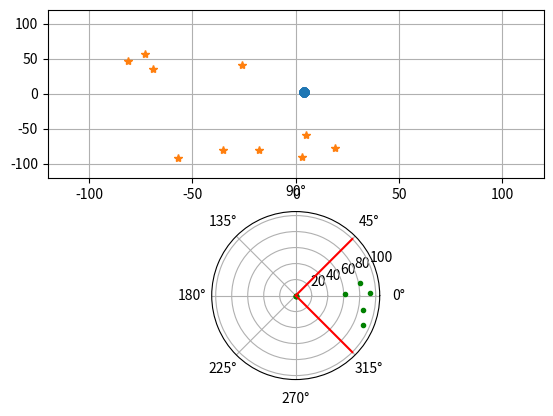
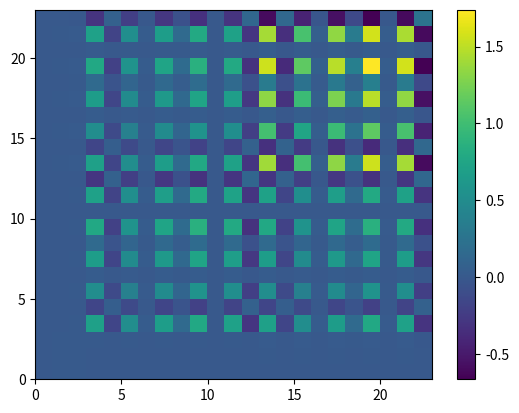

Write Python code to recreate these figures, in order.
"""
Data management:

r         ------v
mapspace  ----> x
landmarks ------^
"""
from math import atan2, pi, sqrt, sin, cos, atan2
import numpy as np
from matplotlib import pyplot as plt
import matplotlib.animation as animation


def transform_global(F, p):
    """ transform point from frame F to global frame.
    F = [x, y, theta], p = [x, y]
    J_f jacobian respect to frame F
    J_p jacobian respect to point p
    """
    a_F = F[2]
    t_F = F[0:2]

    R = np.array([
        [cos(a_F), -sin(a_F)], # rotation matrix
        [sin(a_F), cos(a_F)]
    ])

    p_w = R.dot(p) + t_F  
    x_p, y_p = p

    J_f = np.array([
        [1, 0, -y_p*cos(a_F) - x_p*sin(a_F)],
        [0, 1, x_p*cos(a_F) - y_p*sin(a_F)]
    ])
        
    J_p = R

    return p_w, J_f, J_p


def transform_local(F, p):
    """ transforms point [x, y] to frame [x, y, theta] with jacobians with respect
    to frame and point.
    """
    a = F[2]
    t = F[0:2]

    R = np.array([
        [cos(a), -sin(a)],                             # rotation matrix
        [sin(a), cos(a)]
    ])

    p = R.T.dot(p - t)

    p_x, p_y = p
    x, y = t
    
    J_f = np.array([
        [-cos(a), -sin(a), cos(a) * (p_y - y) - sin(a) * (p_x - x)],
        [sin(a), -cos(a), -cos(a) * (p_x - x) - sin(a) * (p_y - y)]
    ])

    J_p = R.T

    return p, J_f, J_p


def move(r, u, n):
    """ Move robot using control.

    Returns updated robot position applying control u = [vel, angle] to robot
    pose r = [x, y, th] with noise vector n for u.

    1) apply control noise
    2) update robot angle by u 
    3) update robot position in global frame by u

    """
    a = r[2]
    u = u + n

    # change robot rotation a
    a = a + u[1]

    # negative angles?
    a = a - 2*pi if a > pi else a
    a = a + 2*pi if a < -pi else a

    # position increment from control signal in global frame,
    # we transform only x coordinate as vel of u = [vel, angle]
    t, J_f, J_p = transform_global(r, np.array([u[0], 0]))

    J_r = np.vstack([
        J_f,
        [0, 0, 1]
    ])
    J_n = np.vstack([
        np.vstack([J_p[:, 0], np.zeros([1, 2])]).T,
        [0, 1]
    ])

    return np.hstack([t, a]), J_r, J_n


def scan(p):
    """ 2D point to polar measure with jacobian to p
    """
    x, y = p

    d = sqrt(x**2 + y**2)
    fi = atan2(y, x)
    
    J_p = np.array([
        [x / sqrt(x**2 + y**2),          y / sqrt(x**2 + y**2)],
        [-y / (x**2*(y**2 / x**2 + 1)),  1 / (x*(y**2 / x**2 + 1))]
    ])

    return np.array([d, fi]), J_p


def inv_scan(y):
    """ polar measure p to 2D point [x, y] with jacobian to p
    """
    d, fi = y

    p = np.array([d*cos(fi), d*sin(fi)])

    J_y = np.array([
        [cos(fi), -d*sin(fi)],
        [sin(fi), d*cos(fi)]
    ])

    return p, J_y


def observe(r, p, v=np.zeros(2)):
    """ Returns measurement! in polar coordinates [d, fi] to point p
    """
    p, J_r, J_p = transform_local(r, p)
    y, J_y = scan(p)            # take measurement to robot-local point

    J_yr = J_y.dot(J_r)            # chain with robot frame
    J_yp = J_y.dot(J_p)            # chain with point

    return y + v, J_yr, J_yp


def inv_observe(r, y):
    """ local measurement to global point
    """
    p_local, J_y = inv_scan(y)
    p, J_r, J_p = transform_global(r, p_local)

    J_y = J_p.dot(J_y)         # chain rule

    return p, J_r, J_y, 


def correction(i, r, x, P, Y, S, landmarks):
    """ SLAM
    """
    l = landmarks[:, i]               # landmark pointer to x
    rl = np.hstack([r, l])                     # robot and known landmark in x

    y, J_r, J_y = observe(x[r], x[l]) # get measurement y = h(x)
    E_rl = np.hstack([J_r, J_y])               # expectation jacobian
    E = E_rl.dot(P[rl[:, None], rl]).dot(E_rl.T)

    y_i = Y[:, i]               # take one measurement from set
    
    # make inovation
    z = y_i - y
    # negative angles?, angle correction
    z[1] = z[1] - 2*pi if z[1] > pi else z[1]
    z[1] = z[1] + 2*pi if z[1] < -pi else z[1]
    Z = S + E                   # inovation covariance with noise

    # need correction? mahalanobis distance (3 sigma) of probability elipsoid
    if z.T.dot(np.linalg.inv(Z).dot(z)) < 9:
        # FIXME
        K = P[rl[:, None], rl].dot(E_rl).T.dot(np.linalg.inv(Z)) # Kalman gain P*H'*Z^-1


def initialization(y, x, R, S, r, P, landmarks, mapspace):
    """ SLAM new landmark initialization
    """
    lids = np.where(landmarks[0, :]==0)[0]       # find free slots for landmark

    if all(y!=0) and any(lids):
        i = lids[np.random.randint(lids.size)]  # find random slot for landmark
        l = np.where(mapspace==False)[0][:2]    # find 

        mapspace[l] = True             # reserve landmark positions in mapspace
        landmarks[:, i] = l            # store landmark pointers to x

        x[l], J_r, J_y = inv_observe(R, y)         # global landmark pose

        P[l, :] = J_r.dot(P[r, :])
        P[:, l] = P[l, :].T
        P[l[:, None], l] = J_r.dot(P[r[:, None], r]).dot(J_r.T)# + J_y.dot(S).dot(J_y.T)

    return x, P, landmarks, mapspace



def simulation():
    R = np.array([4, 3, -pi/2]) # robot pose (x, y, th) (makes map anchor point)
    u = np.array([0, 0])        # control signal (distance, rotation)

    W = np.array([
        [-18, -69, -26, -81,   5,  19,   3, -35, -57, -73],
        [-80,  36,  41,  47, -58, -77, -90, -80, -91,  57]
    ])

    N = W.shape[1]

    Y = np.zeros([2, N])      # measurements of all landmarks in W at time
    
    x = np.zeros([R.size + W.size]) # state vector as map means
    P = np.zeros([x.size]*2)        # state covariance

    # system noise: Gaussian {0, Q}
    q = np.array([.01, .01])    # aplitute or standart deviation
    Q = np.diag(q**2)           # noise covarinace

    # measurement noise: Gaussian {0, S}
    s = np.array([.1, 1*pi/180]) # noise standart deviation
    S = np.diag(s**2)            # noise covarince

    # State index management
    mapspace = np.zeros([x.size], dtype=bool) # fill with false

    # Observed landmarks pointers to mapspace
    landmarks = np.zeros([2, N], dtype=int)

    # Place robot in map
    r = np.where(mapspace==False)[0][0:R.size] # takes first 3 positions
    mapspace[r] = True                         # block map positions
 
    # initialize robot states
    x[r] = R
    P[r,r] = 0                                            # initialize robot covariance
    R_res = []

    for t in np.arange(1, 100):   # main loop
        # simulate robot move
        n = q * np.random.random(2) # motion control noise

        R, _, _ = move(R, u, np.zeros(2)) # simulate move (no perturbation)   
        R_res.append(R) 

        # b. observation (with sensor from -pi/4 to pi/4 angle)
        for i in range(N):
            v_m = np.random.random(2) * 0.05      # measurement noise
            y, _, _ = observe(R, W[:, i], v_m)    # +/-2pi wide measurements with noise
            # simulate sensor range and angle
            p, fi = y
            if p < 100 and fi > -pi/4 and fi < pi/4:
                Y[:, i] = y     # measurements at time t

        # Estimator (EKF)

        # takes all landmark-robot variances (suboptimal)
        # use m instead : where m = landmarks[landmarks!=0)].T
        x[r], J_r, J_n = move(x[r], u, np.zeros(2))
        P[r, :] = J_r.dot(P[r, :])
        P[:, r] = P[r, :].T     # arba J_r.dot(P[:, r])
        P[r[:, None], r] = J_r.dot(P[r, r]).dot(J_r.T) + J_n.dot(Q).dot(J_n.T)

        # find all landmarks indices in landmarks
        # lids -> landmarks -> x
        for lid in np.where(landmarks[0, :])[0]:
            correction(lid, r, x, P, Y, S, landmarks)

        for y in Y.T:
            x, P, landmarks, mapspace = initialization(y, x, R, S, r, P, landmarks, mapspace)

        # print ("AFTER INIT")
        # print (landmarks)
        # print (mapspace)
        # print (x[np.where(mapspace==True)])
        
    plots(R_res, W, Y, P)

def plots(R_res, W, Y, P):
    R_res = np.array(R_res)
    plt.figure(1)
    
    plt.subplot(2, 1, 1)
    plt.grid(True)
    plt.xlim([-120, 120])
    plt.ylim([-120, 120])
    plt.plot(R_res[:, 0], R_res[:, 1], 'o',
             W[0, :], W[1, :], '*')

    plt.subplot(2, 1, 2, projection='polar')
    plt.grid(True)
    plt.polar(Y[1, :], Y[0, :], 'g.',
              [0, -pi/4], [0, 100], 'r-',
              [0, pi/4], [0, 100], 'r-')
    
    plt.figure(2)
    plt.pcolor(P)
    plt.colorbar()
    
    plt.show()

    
def animations(R_res):
    fig, ax = plt.subplots()
    plt.grid(True)
    plt.xlim([-120, 120])
    plt.ylim([-120, 120])

    def animate(line, p):
        line.set_ydata(p[0])
        line.set_xdata(p[1])
        return line,

    # Init only required for blitting to give a clean slate.
    def anim_init(line):
        line.set_ydata(0)
        line.set_xdata(0)
        return line,

    line, = ax.plot(0, 0, 'o')
    ani = animation.FuncAnimation(fig,
                                  lambda p: animate(line, p),
                                  R_res,
                                  init_func=lambda: anim_init(line),
                                  interval=100,
                                  blit=True)

    ani.save('/tmp/Animation.gif',writer='imagemagick',fps=5);


simulation()
